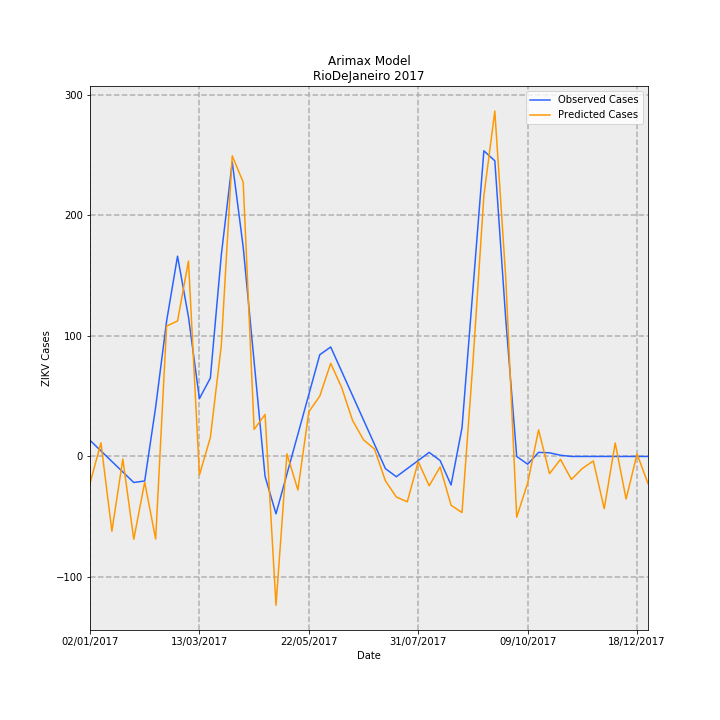

Values plotted in this chart, from the file beside it:
Date, predictions_incidence, observed_incidence, Predicted Cases, Observed Cases, error
02/01/2017, -0.1333, 0.0799, -22.29, 13.36, -35.65
09/01/2017, 0.06767, 0.02763, 11.31, 4.619, 6.694
16/01/2017, -0.371, -0.02464, -62.03, -4.119, -57.91
23/01/2017, -0.01294, -0.07691, -2.163, -12.86, 10.69
30/01/2017, -0.4108, -0.1292, -68.68, -21.6, -47.09
06/02/2017, -0.1274, -0.1216, -21.29, -20.33, -0.9584
13/02/2017, -0.4098, 0.2448, -68.51, 40.93, -109.4
20/02/2017, 0.647, 0.6711, 108.2, 112.2, -4.033
27/02/2017, 0.6721, 0.9934, 112.4, 166.1, -53.73
06/03/2017, 0.9697, 0.6921, 162.1, 115.7, 46.42
13/03/2017, -0.09196, 0.2868, -15.38, 47.96, -63.33
20/03/2017, 0.09386, 0.389, 15.69, 65.04, -49.35
27/03/2017, 0.5513, 0.9987, 92.17, 167, -74.8
03/04/2017, 1.491, 1.461, 249.3, 244.3, 5.053
10/04/2017, 1.361, 1.039, 227.5, 173.8, 53.76
17/04/2017, 0.1343, 0.4703, 22.45, 78.64, -56.18
24/04/2017, 0.2082, -0.09865, 34.81, -16.49, 51.31
01/05/2017, -0.7384, -0.2845, -123.4, -47.56, -75.88
08/05/2017, 0.01294, -0.0872, 2.163, -14.58, 16.74
15/05/2017, -0.1663, 0.1101, -27.81, 18.41, -46.21
22/05/2017, 0.2215, 0.3074, 37.04, 51.39, -14.36
29/05/2017, 0.2993, 0.5047, 50.04, 84.38, -34.34
05/06/2017, 0.4618, 0.543, 77.21, 90.78, -13.57
12/06/2017, 0.342, 0.4223, 57.18, 70.61, -13.43
19/06/2017, 0.1781, 0.3016, 29.78, 50.43, -20.65
26/06/2017, 0.08235, 0.181, 13.77, 30.26, -16.49
03/07/2017, 0.03677, 0.0603, 6.148, 10.08, -3.933
10/07/2017, -0.1208, -0.06038, -20.19, -10.09, -10.1
17/07/2017, -0.2014, -0.1006, -33.68, -16.81, -16.86
24/07/2017, -0.2248, -0.0603, -37.58, -10.08, -27.5
31/07/2017, -0.02602, -0.02002, -4.35, -3.348, -1.002
07/08/2017, -0.1455, 0.02025, -24.33, 3.386, -27.71
14/08/2017, -0.05196, -0.02025, -8.687, -3.386, -5.301
21/08/2017, -0.2418, -0.1415, -40.43, -23.66, -16.77
28/08/2017, -0.2784, 0.1415, -46.54, 23.66, -70.2
04/09/2017, 0.4668, 0.829, 78.04, 138.6, -60.55
11/09/2017, 1.294, 1.516, 216.3, 253.5, -37.23
18/09/2017, 1.713, 1.467, 286.4, 245.2, 41.22
25/09/2017, 0.8849, 0.6799, 147.9, 113.7, 34.27
02/10/2017, -0.3009, 0.0, -50.31, 0.0, -50.31
09/10/2017, -0.1323, -0.03833, -22.12, -6.408, -15.71
16/10/2017, 0.1318, 0.02018, 22.04, 3.374, 18.66
23/10/2017, -0.08549, 0.01814, -14.29, 3.033, -17.33
30/10/2017, -0.01439, 0.006014, -2.405, 1.005, -3.411
06/11/2017, -0.1142, -3.2397561187433e-05, -19.09, -0.005417, -19.08
13/11/2017, -0.05949, 0.0, -9.946, 0.0, -9.946
20/11/2017, -0.02243, 0.0, -3.749, 0.0, -3.749
27/11/2017, -0.2592, 0.0, -43.33, 0.0, -43.33
04/12/2017, 0.06691, 0.0, 11.19, 0.0, 11.19
11/12/2017, -0.2113, 0.0, -35.32, 0.0, -35.32
18/12/2017, 0.0125, 0.0, 2.089, 0.0, 2.089
25/12/2017, -0.1345, 0.0, -22.49, 0.0, -22.49
